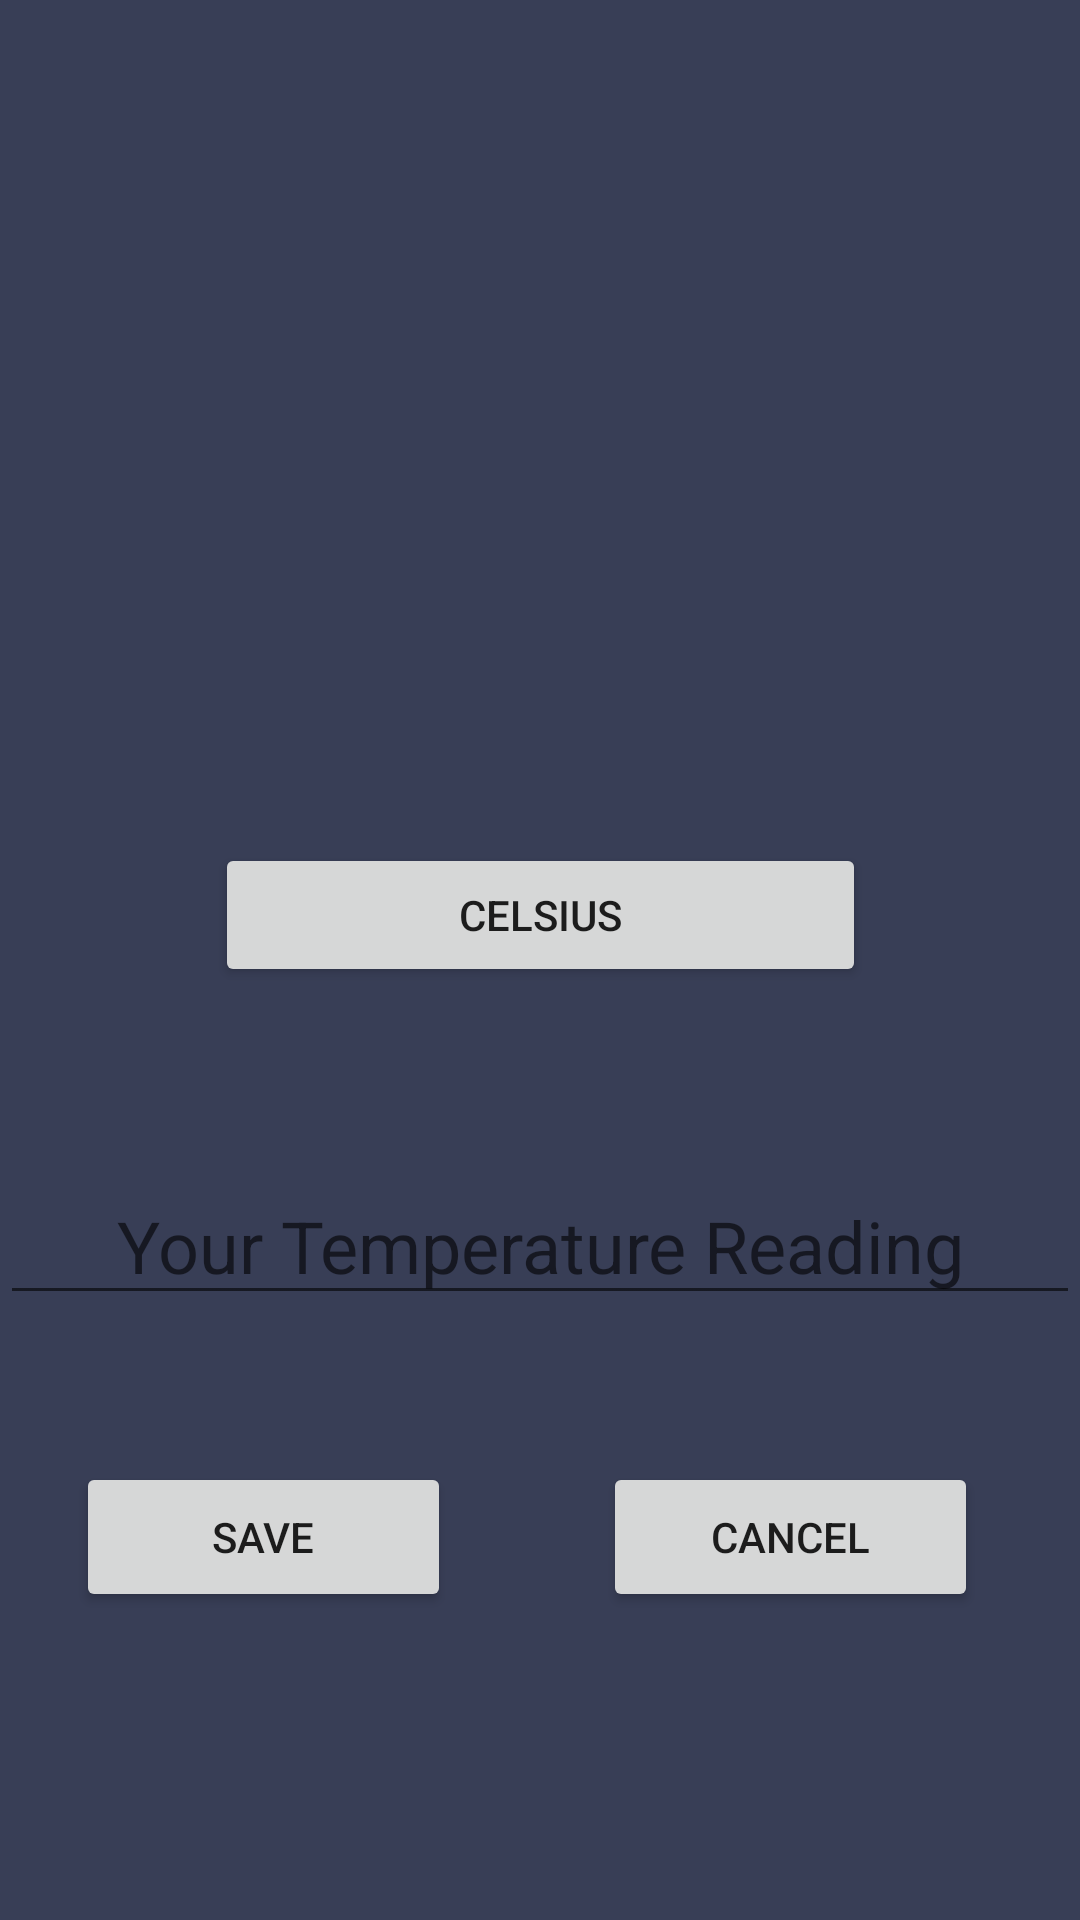

This screen was rendered from an Android layout file. Write that file and the resources it references.
<!-- AndroidManifest.xml: fallback theme Theme.MaterialComponents.DayNight.NoActionBar -->
<!-- res/layout/enter_temperature_reading.xml -->
<?xml version="1.0" encoding="utf-8"?>
<androidx.constraintlayout.widget.ConstraintLayout
    xmlns:android="http://schemas.android.com/apk/res/android"
    xmlns:app="http://schemas.android.com/apk/res-auto"
    xmlns:tools="http://schemas.android.com/tools"
    android:layout_width="match_parent"
    android:layout_height="match_parent"
    android:background="#383E56">

    <ImageView
        android:id="@+id/newListicon"
        android:layout_width="150dp"
        android:layout_height="150dp"
        android:background="@drawable/ic_baseline_face_24"
        app:layout_constraintBottom_toBottomOf="parent"
        app:layout_constraintEnd_toEndOf="parent"
        app:layout_constraintHorizontal_bias="0.498"
        app:layout_constraintStart_toStartOf="parent"
        app:layout_constraintTop_toTopOf="parent"
        app:layout_constraintVertical_bias="0.137" />

    <EditText
        android:id="@+id/newtemppopup_temperature"
        android:layout_width="match_parent"
        android:layout_height="wrap_content"
        android:layout_marginTop="60dp"
        android:gravity="center_horizontal"
        android:hint="Your Temperature Reading"
        android:inputType="numberDecimal"
        android:textAlignment="center"
        android:textSize="24dp"
        app:layout_constraintTop_toBottomOf="@+id/celsButton"
        tools:layout_editor_absoluteX="0dp" />

    <Button
        android:id="@+id/saveButton"
        android:layout_width="125dp"
        android:layout_height="50dp"
        android:text="Save"
        app:layout_constraintBottom_toBottomOf="parent"
        app:layout_constraintEnd_toEndOf="parent"
        app:layout_constraintHorizontal_bias="0.108"
        app:layout_constraintStart_toStartOf="parent"
        app:layout_constraintTop_toBottomOf="@+id/newtemppopup_temperature"
        app:layout_constraintVertical_bias="0.322" />

    <Button
        android:id="@+id/celsButton"
        android:layout_width="217dp"
        android:layout_height="48dp"
        android:layout_marginTop="64dp"
        android:text="celsius"
        app:layout_constraintEnd_toEndOf="parent"
        app:layout_constraintStart_toStartOf="parent"
        app:layout_constraintTop_toBottomOf="@+id/newListicon" />

    <Button
        android:id="@+id/cancelButton"
        android:layout_width="125dp"
        android:layout_height="50dp"
        android:text="Cancel"
        app:layout_constraintBottom_toBottomOf="parent"
        app:layout_constraintEnd_toEndOf="parent"
        app:layout_constraintHorizontal_bias="0.856"
        app:layout_constraintStart_toStartOf="parent"
        app:layout_constraintTop_toBottomOf="@+id/newtemppopup_temperature"
        app:layout_constraintVertical_bias="0.322" />

</androidx.constraintlayout.widget.ConstraintLayout>
<!-- resources referenced by this layout -->
<resources>

</resources>
